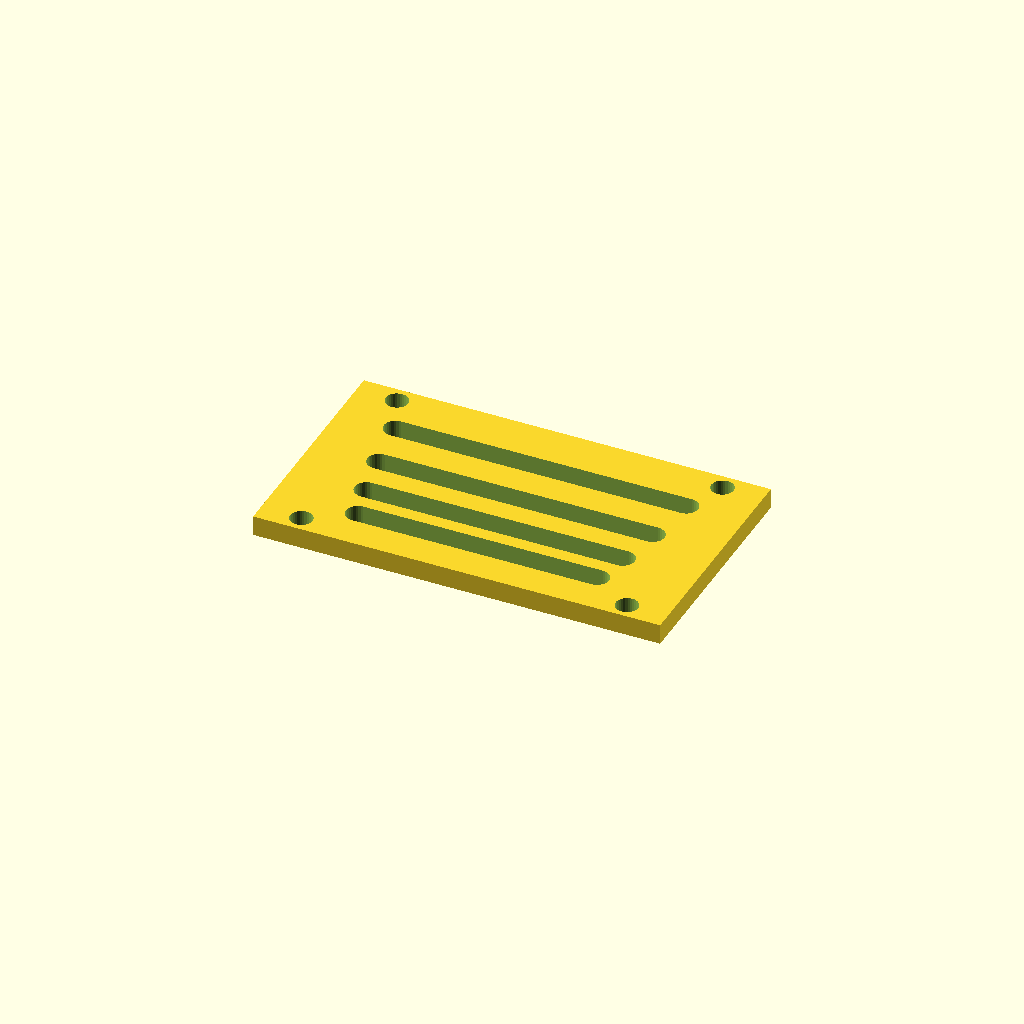
Cell 1 — every parameter at its default value.
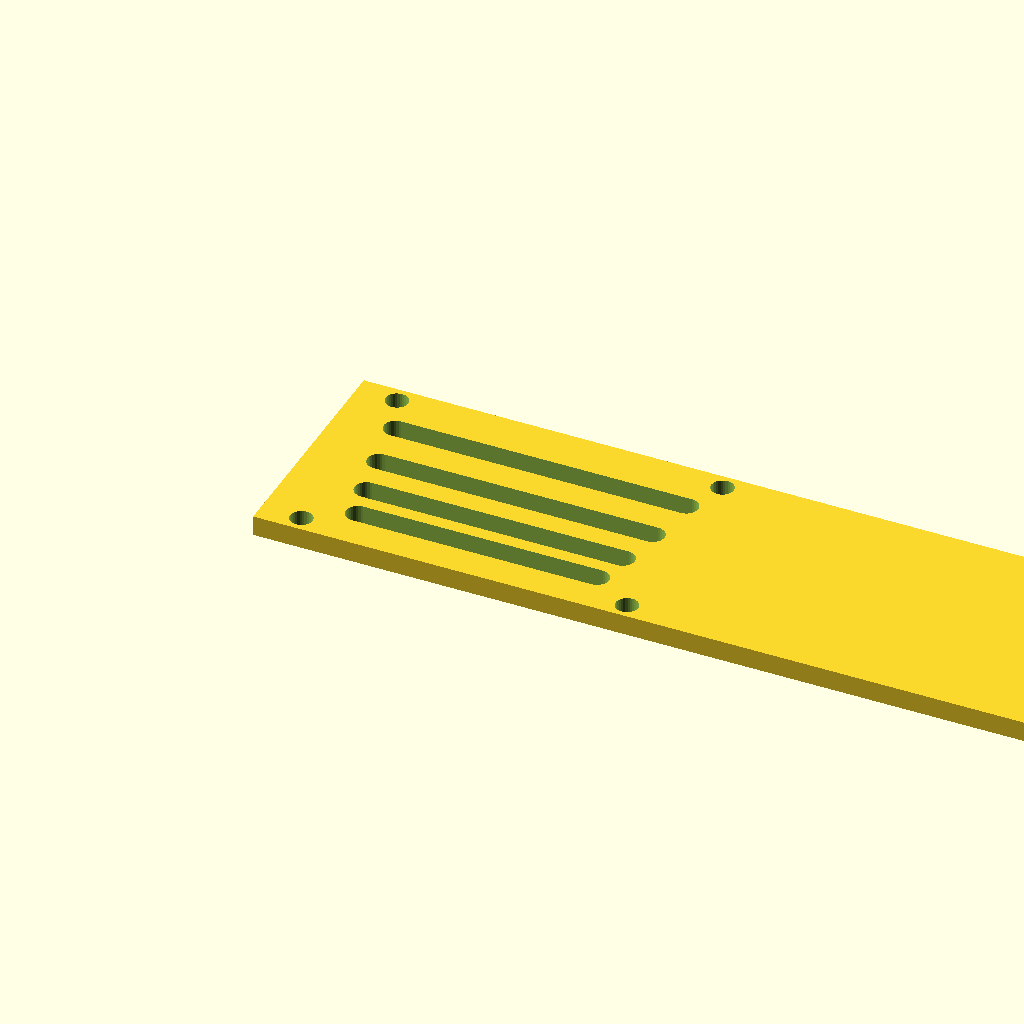
Cell 2: panel_w = 240 (everything else at default).
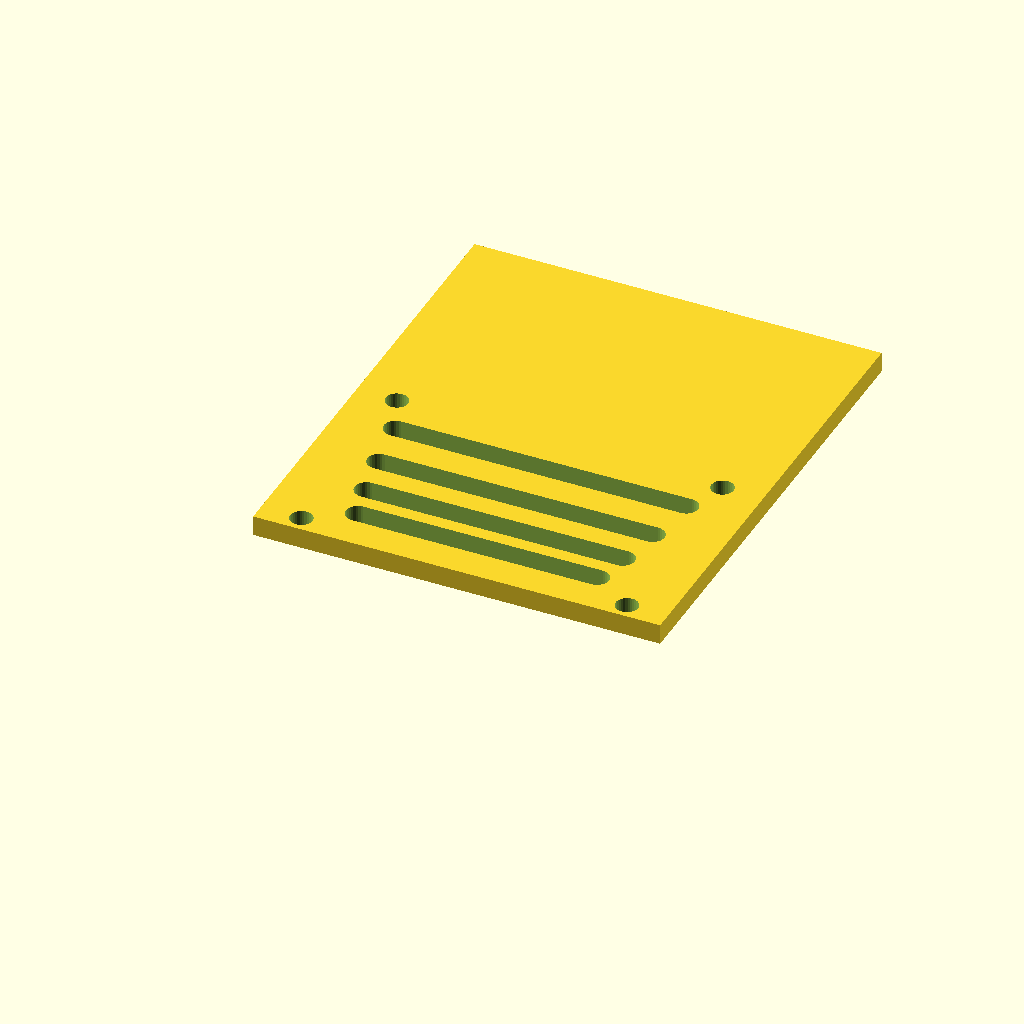
Cell 3: the same model with panel_d = 140.
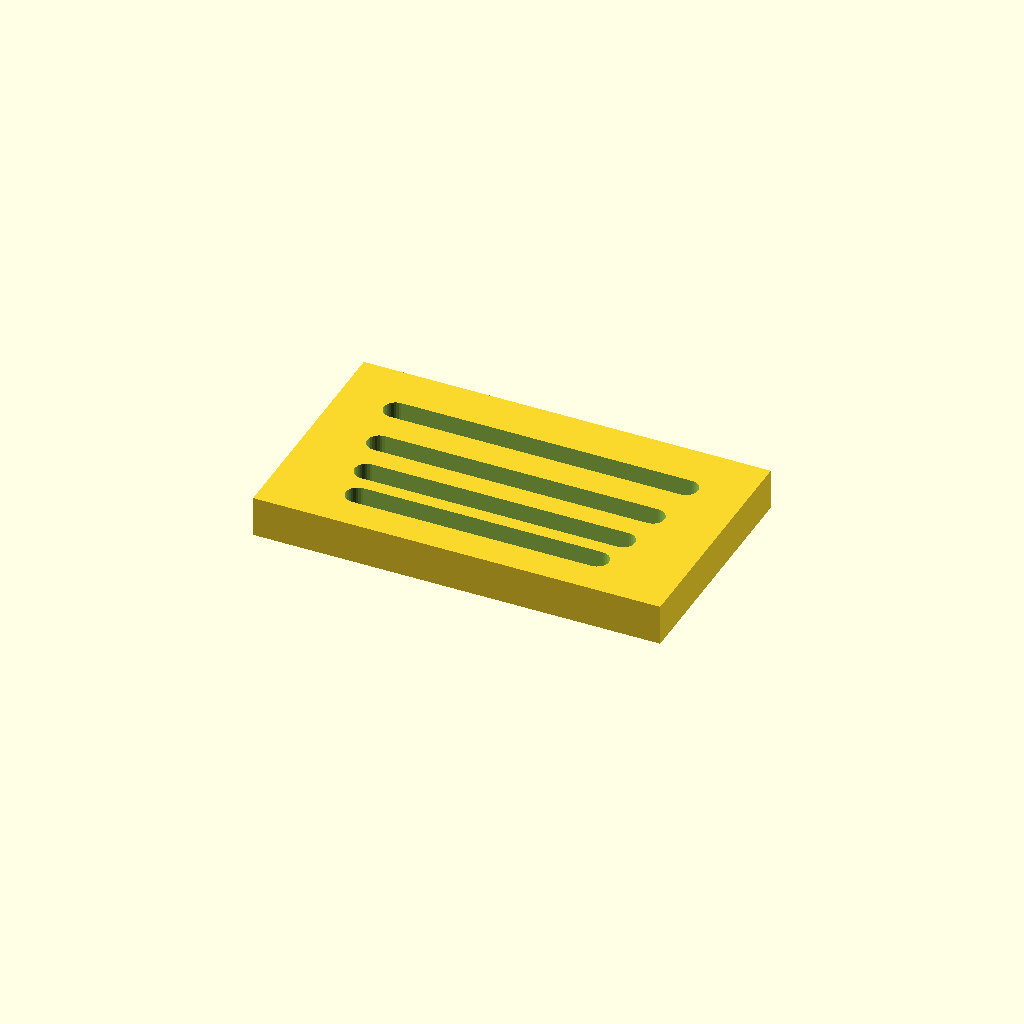
Cell 4 — thick set to 12, the other parameters unchanged.
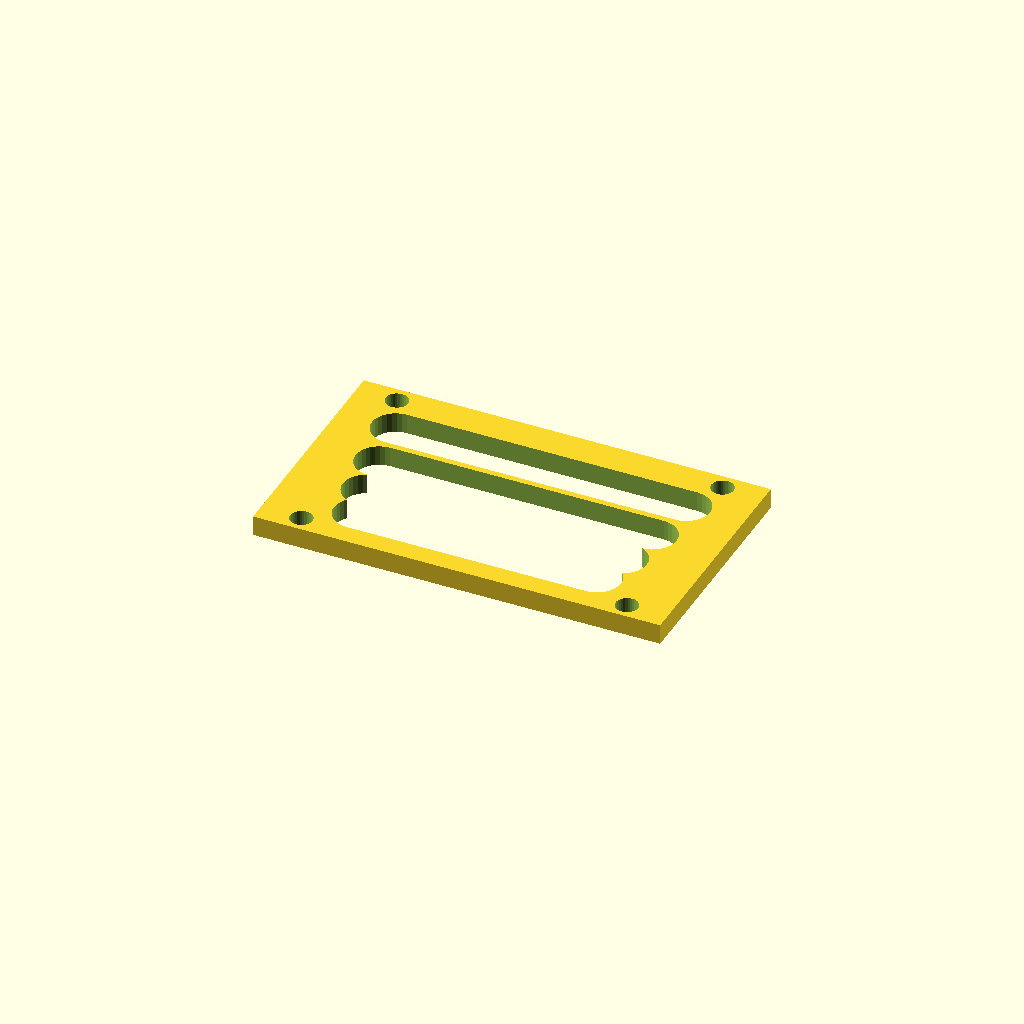
Cell 5: the same model with slot_w = 14.
All cells are drawn from one camera (rotation 55°, 0°, 25°, orthographic, colour scheme Cornfield), so only the parameter changes between them.
OpenSCAD source file optional_data/data/gen3/slottedpanels/part_0060.scad:
$fn = 32;

// ----------------------------------------------------------------------
// Slotted panel: 120 x 70 mm, 4 ряда of slots
// ----------------------------------------------------------------------

// --- parameters (mm) ---
panel_w = 120;            // panel width
panel_d = 70;             // panel depth
thick = 6;                // panel thickness
slot_w = 7;               // slot width
pitch0 = 11;              // first row pitch
pitch_step = 2.4;         // pitch increase per row
margin = 9.6;             // margin around the slot field
rows = 4;                 // number of slot rows
mount_d = 6.6;            // mounting holes
mount_x = 48;             // mounting hole offset

difference() {
  union() {
    cube([panel_w, panel_d, thick]);
  }
  /* slot rows: stadium shaped cutters, 2.5 mm clear of both faces */
  /* row 0: pitch 11, length 70.56 */
  hull() {
    translate([24.72, 13.1, -2.5]) cylinder(h = thick + 5, d = slot_w);
    translate([95.28, 13.1, -2.5]) cylinder(h = thick + 5, d = slot_w);
  }
  /* row 1: pitch 13.4, length 75.6 */
  hull() {
    translate([22.2, 24.1, -2.5]) cylinder(h = thick + 5, d = slot_w);
    translate([97.8, 24.1, -2.5]) cylinder(h = thick + 5, d = slot_w);
  }
  /* row 2: pitch 15.8, length 80.64 */
  hull() {
    translate([19.68, 37.5, -2.5]) cylinder(h = thick + 5, d = slot_w);
    translate([100.32, 37.5, -2.5]) cylinder(h = thick + 5, d = slot_w);
  }
  /* row 3: pitch 18.2, length 85.68 */
  hull() {
    translate([17.16, 53.3, -2.5]) cylinder(h = thick + 5, d = slot_w);
    translate([102.84, 53.3, -2.5]) cylinder(h = thick + 5, d = slot_w);
  }
  translate([12, 4.8, -2.5]) cylinder(h = 11, d = mount_d);
  translate([12, 65.2, -2.5]) cylinder(h = 11, d = mount_d);
  translate([108, 4.8, -2.5]) cylinder(h = 11, d = mount_d);
  translate([108, 65.2, -2.5]) cylinder(h = 11, d = mount_d);
}
Parameter table extracted from the source (name, type, default, range or options):
panel_w: number, default 120
panel_d: number, default 70
thick: number, default 6
slot_w: number, default 7
pitch0: number, default 11
pitch_step: number, default 2.4
margin: number, default 9.6
rows: number, default 4
mount_d: number, default 6.6
mount_x: number, default 48
